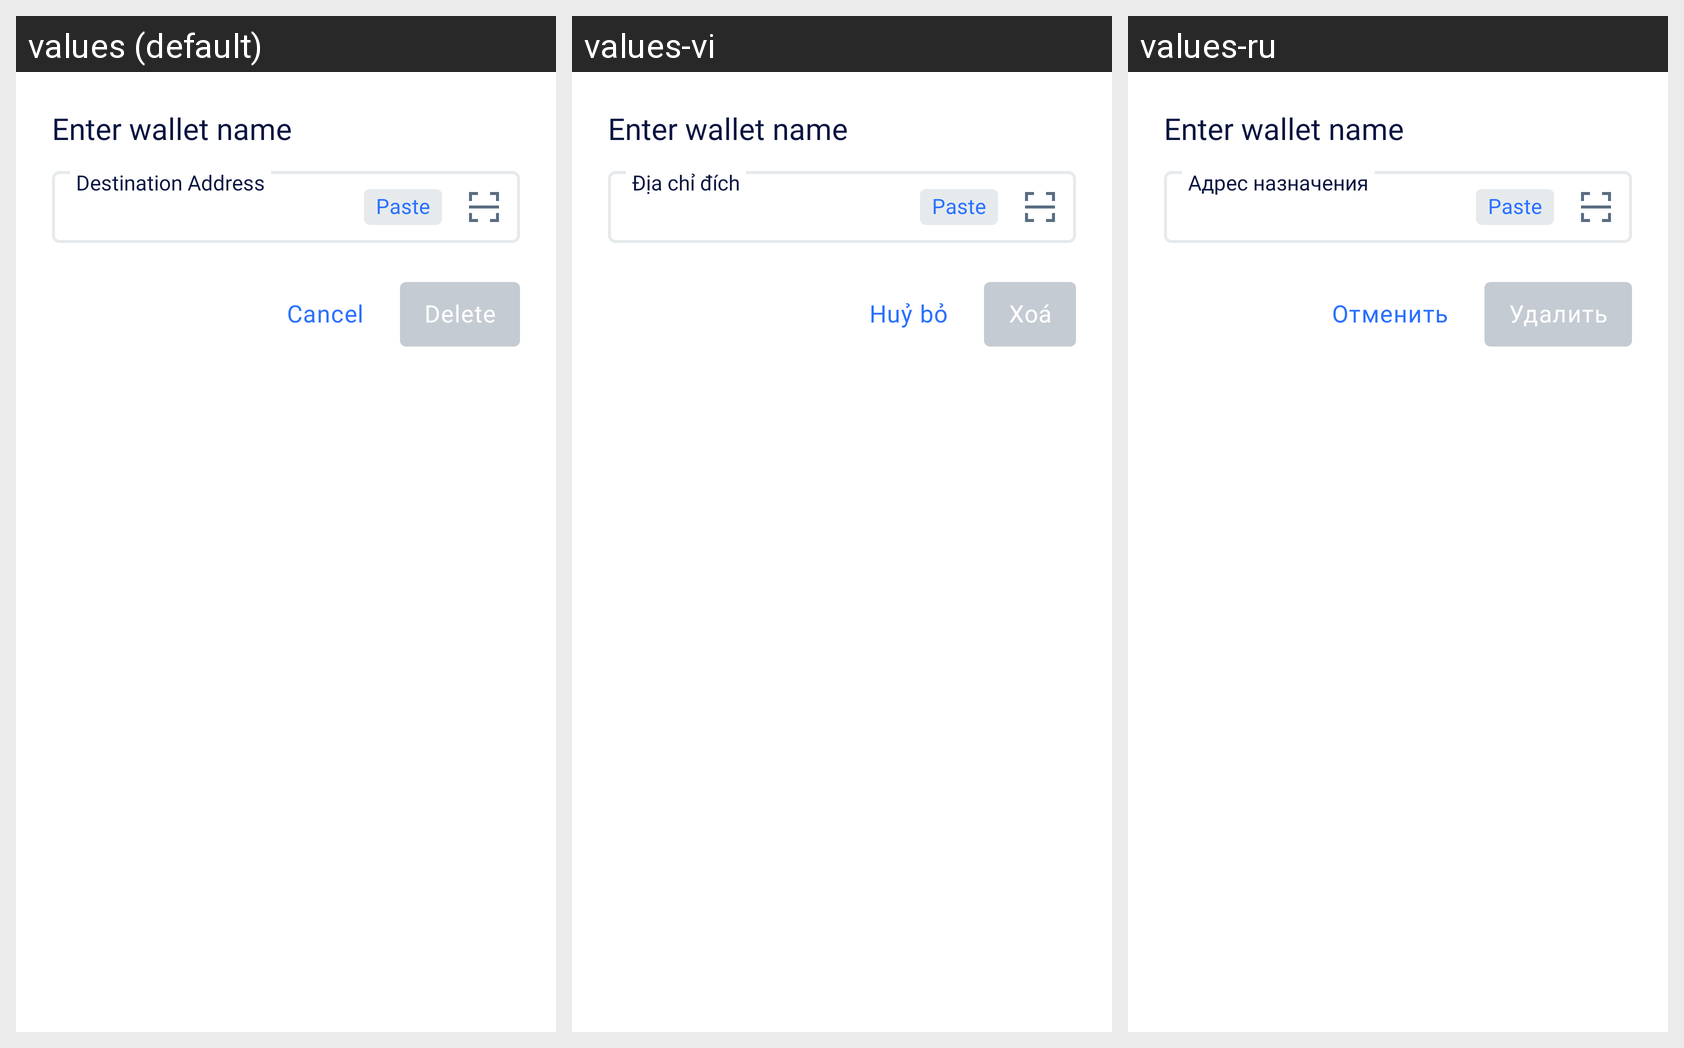

This grid shows one Android layout under several languages. Give, for every string resource on the screen, its name, the default text and each shown locale's text.
Android screen res/layout/delete_watch_only_wallet_sheet.xml rendered under 3 locales, left to right: values (default), values-vi, values-ru. Device: Nexus 5 (rendered at 1080×1920; each locale shown at half size, 540×960, under a caption strip naming it); theme AppTheme.NoActionBar.
Other locales in the repository, not shown: values-es, values-fr, values-pl, values-pt, values-ru-rRU, values-zh.
Strings drawn on this screen, with the default value and each locale's value (text and hints the layout hard-codes, and strings that could not be matched under every locale, appear in the picture but are not listed):

cancel
  values: Cancel
  values-vi: Huỷ bỏ
  values-ru: Отменить

delete
  values: Delete
  values-vi: Xoá
  values-ru: Удалить

paste
  values: Paste
  values-vi: Paste  [not translated; the default value is used]
  values-ru: Paste  [not translated; the default value is used]

destination_address
  values: Destination Address
  values-vi: Địa chỉ đích
  values-ru: Адрес назначения
